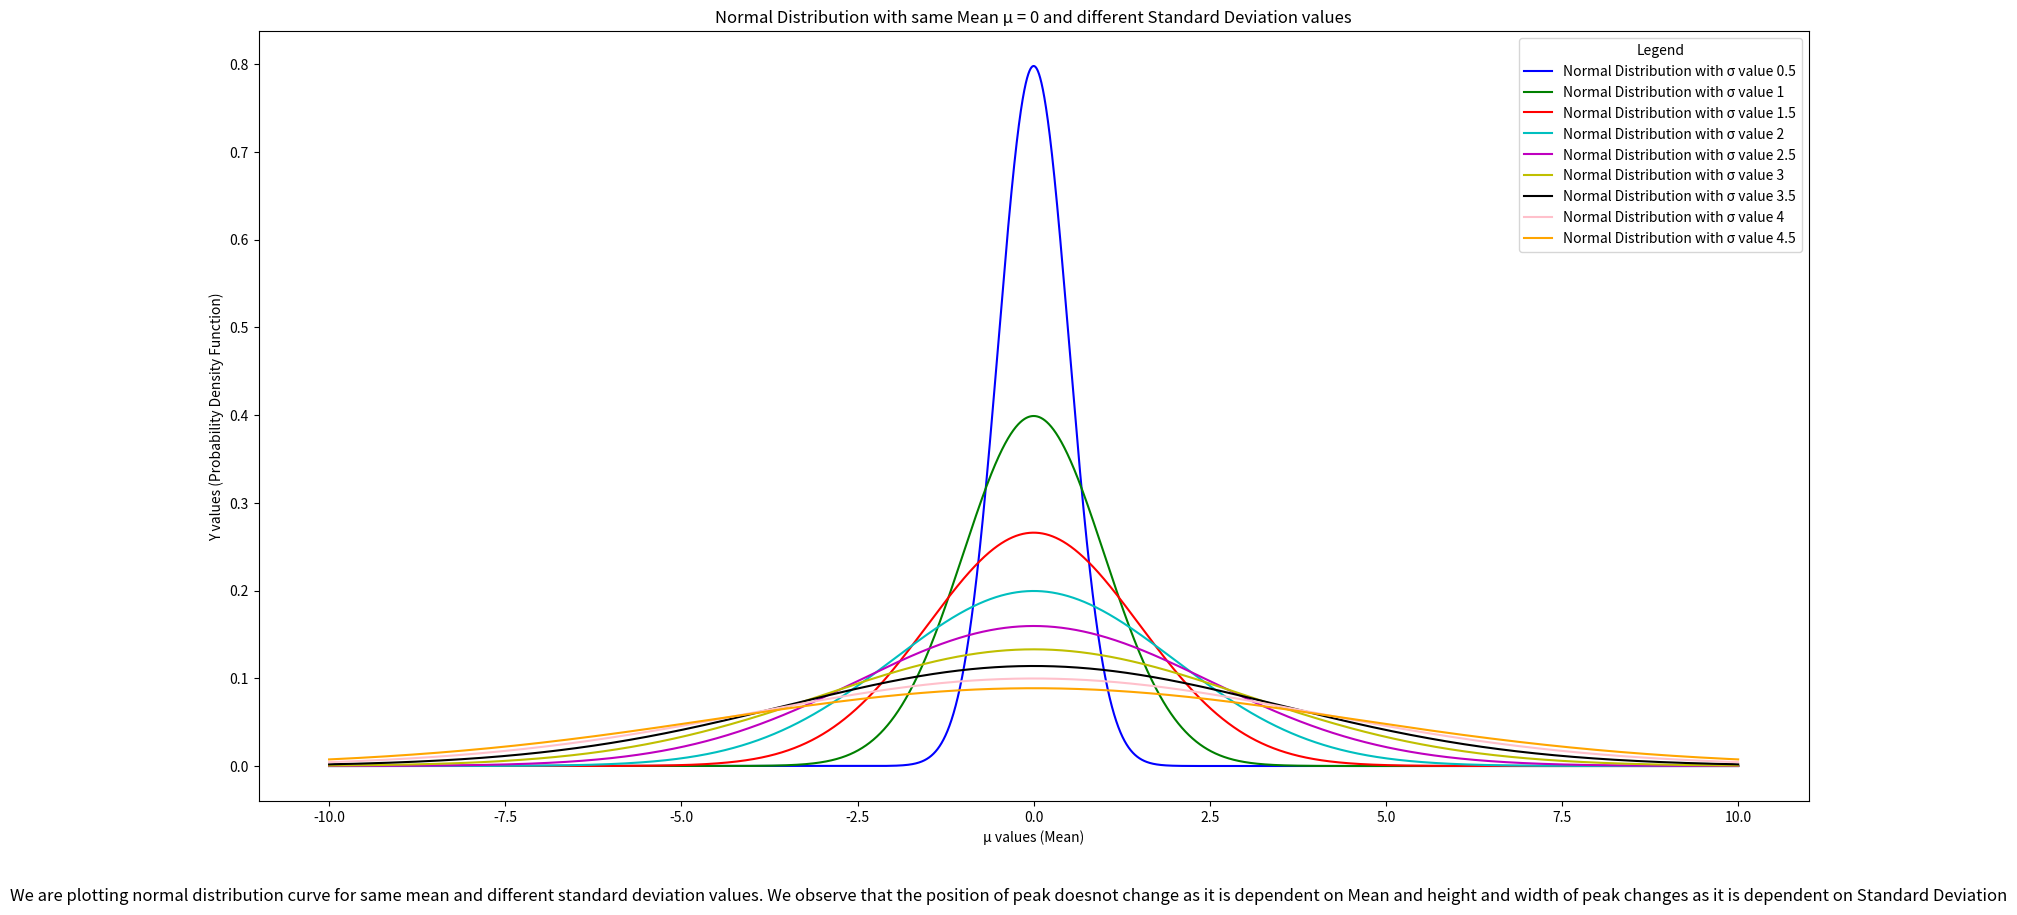
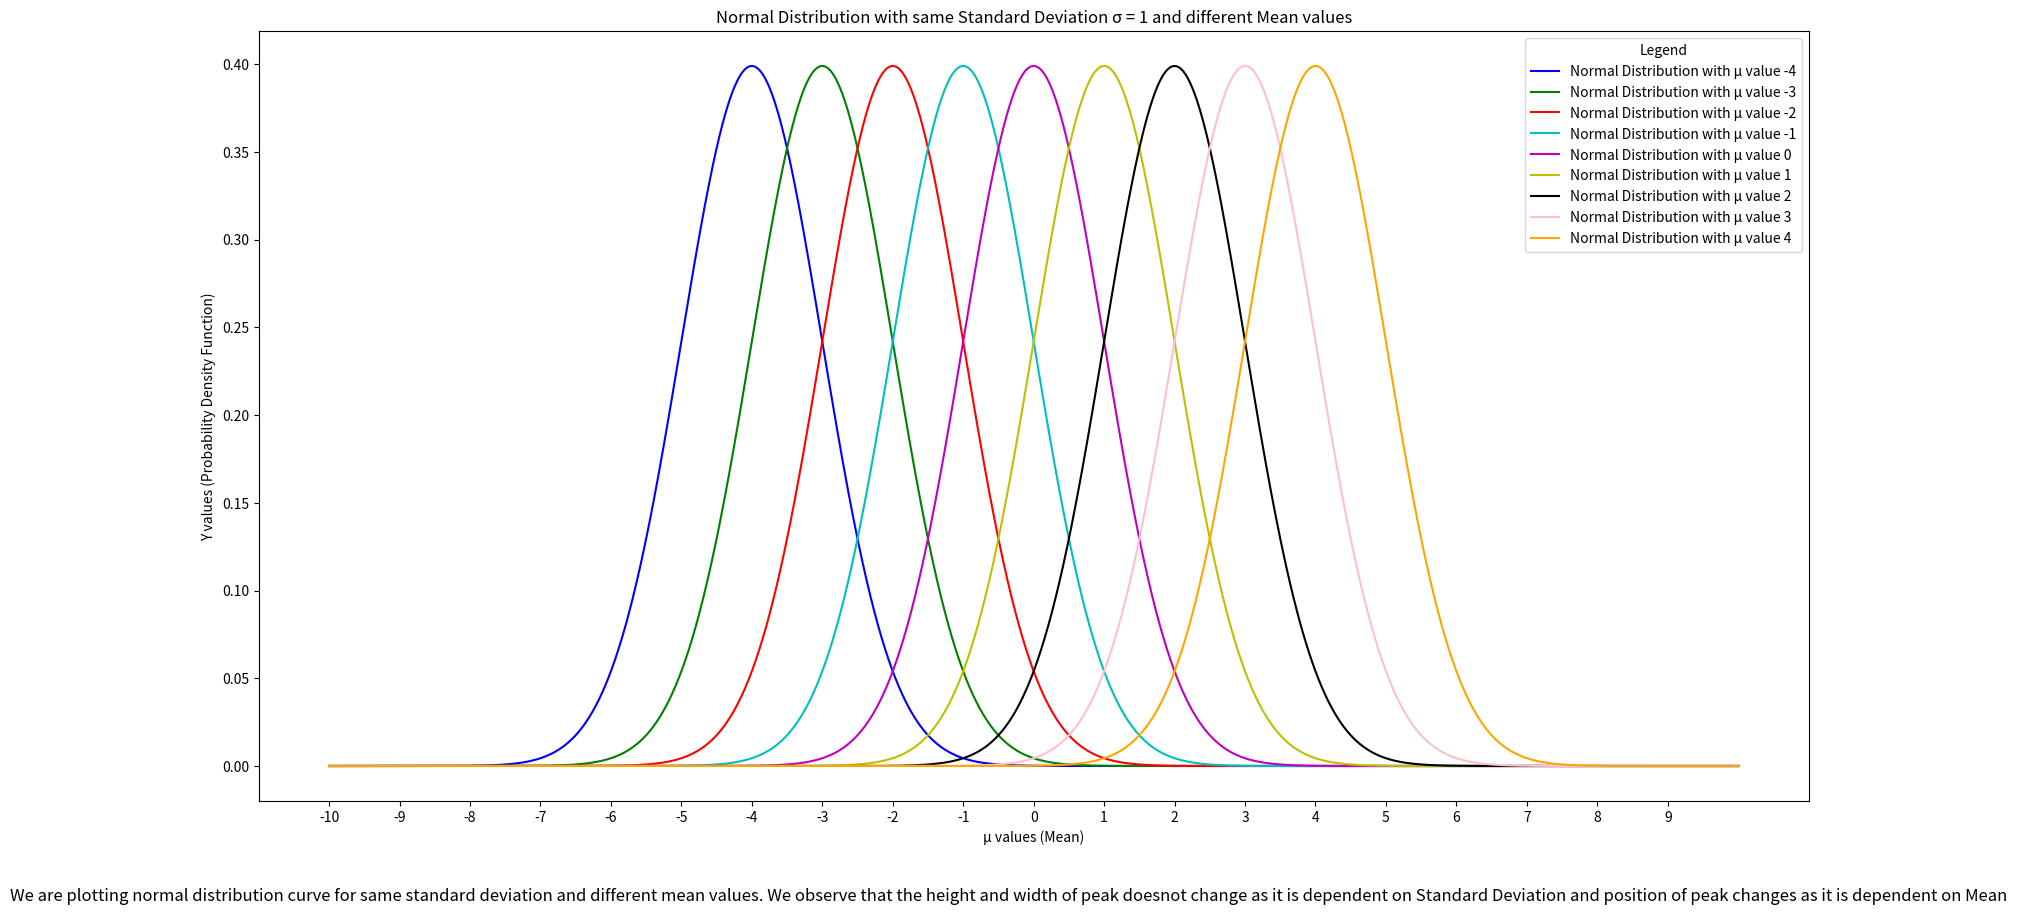

The script that saved these images, in order:
import matplotlib.pyplot as plt
from mpl_toolkits import mplot3d
import numpy as np
import random
import math

def fun(x, u, s):
    return (math.exp(-0.5 * (((x - u) / s)**2))) / (s * math.sqrt(2 * math.pi)) #normal distribution function

ulst = [-4, -3, -2, -1, 0, 1, 2, 3, 4] #mean values
slst = [0.5, 1, 1.5, 2, 2.5, 3, 3.5, 4, 4.5] #standard deviation values
colors = ['b', 'g', 'r', 'c', 'm', 'y', 'k', 'pink', 'orange']
u = 0
fig = plt.figure(figsize =(20, 10))
for s in slst:
    x = np.arange(-10, 10, 0.001)
    y = np.vectorize(fun)(x, u, s)
    plt.plot(x, y, label = f'Normal Distribution with \u03c3 value {s}', color = colors[slst.index(s)])
plt.title('Normal Distribution with same Mean \u03bc = 0 and different Standard Deviation values')
plt.xlabel('\u03bc values (Mean)')
plt.ylabel('Y values (Probability Density Function)')
plt.legend(title='Legend')
plt.figtext(0.5, 0.01, 'We are plotting normal distribution curve for same mean and different standard deviation values. We observe that the position of peak doesnot change as it is dependent on Mean and height and width of peak changes as it is dependent on Standard Deviation', wrap=True, horizontalalignment='center', fontsize=12)

s = 1
fig = plt.figure(figsize =(20, 10))
for u in ulst:
    x = np.arange(-10, 10, 0.001)
    y = np.vectorize(fun)(x, u, s)
    plt.plot(x, y, label = f'Normal Distribution with \u03bc value {u}', color = colors[ulst.index(u)])
plt.title('Normal Distribution with same Standard Deviation \u03c3 = 1 and different Mean values')
plt.xlabel('\u03bc values (Mean)')
plt.ylabel('Y values (Probability Density Function)')
plt.xticks(np.arange(-10, 10, 1))
plt.legend(title='Legend')
plt.figtext(0.5, 0.01, 'We are plotting normal distribution curve for same standard deviation and different mean values. We observe that the height and width of peak doesnot change as it is dependent on Standard Deviation and position of peak changes as it is dependent on Mean', wrap=True, horizontalalignment='center', fontsize=12)
plt.show()
    
            
        
        
        
